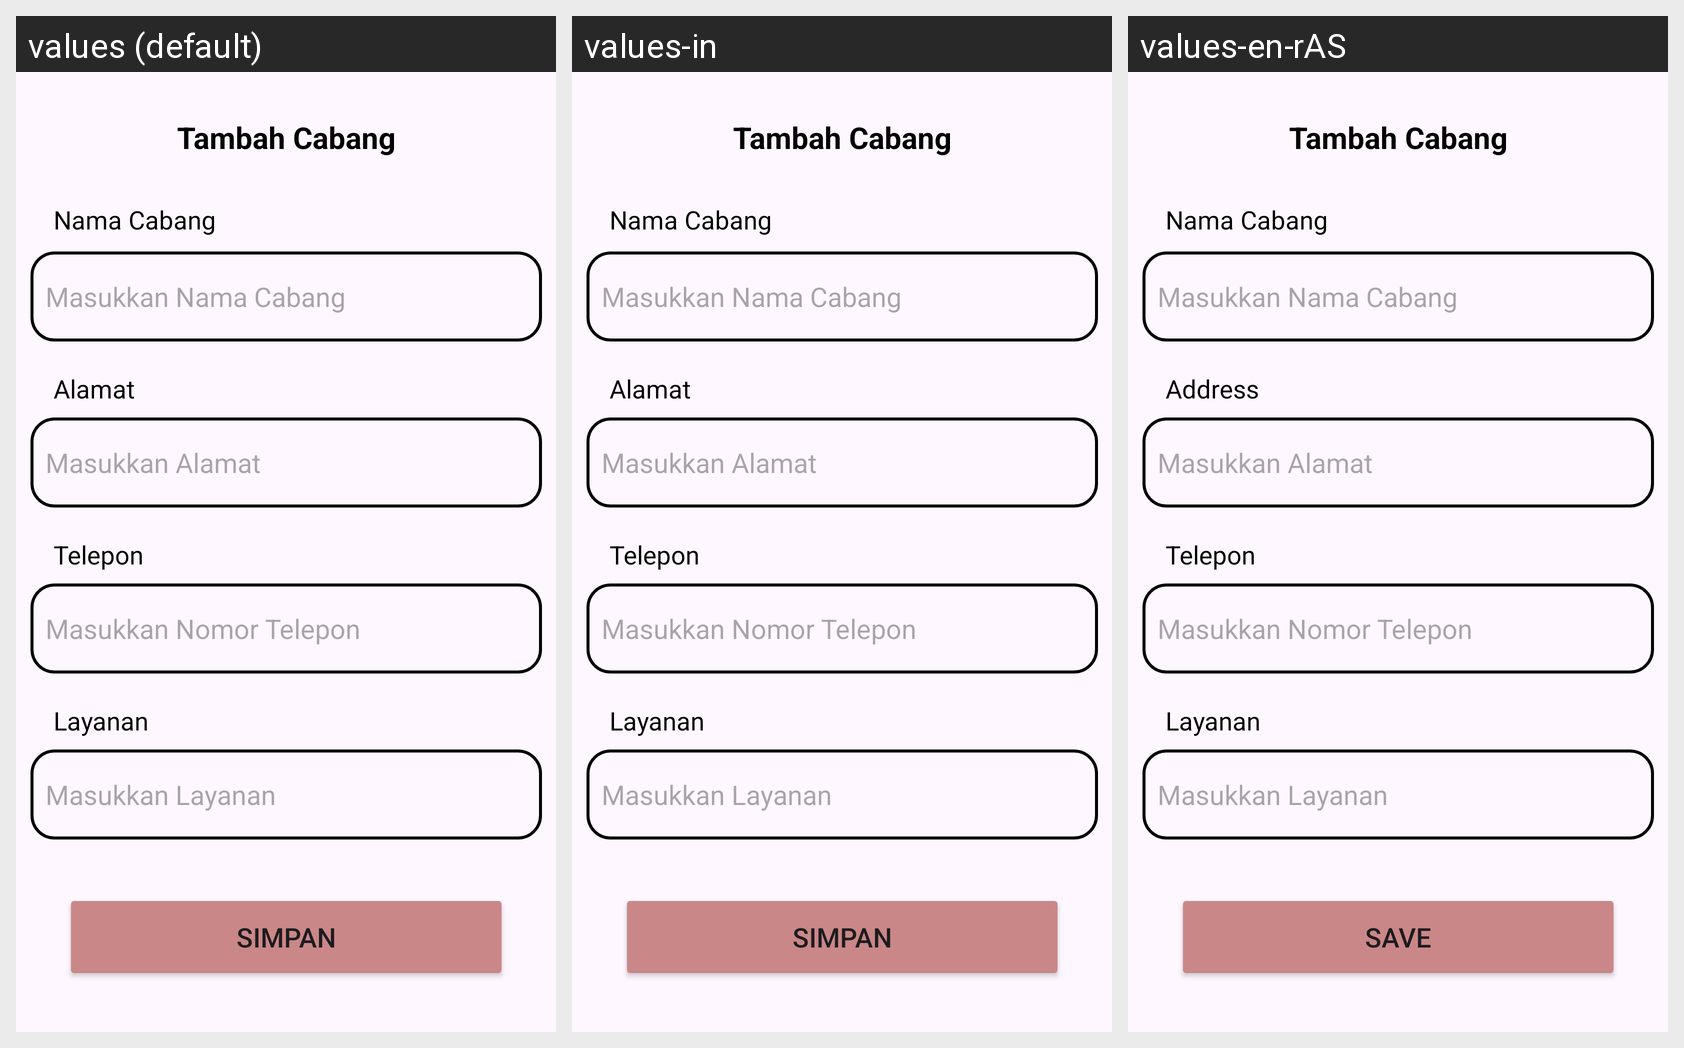

Strings drawn on this Android screen and how each of the app's shown locales translates them:
Android screen res/layout/activity_tambah_cabang.xml rendered under 3 locales, left to right: values (default), values-in, values-en-rAS. Device: Nexus 5 (rendered at 1080×1920; each locale shown at half size, 540×960, under a caption strip naming it); theme Theme.Laundry.
Strings drawn on this screen, with the default value and each locale's value (text and hints the layout hard-codes, and strings that could not be matched under every locale, appear in the picture but are not listed):

tvCARD_PELANGGAN_Almt
  values: Alamat
  values-in: Alamat
  values-en-rAS: Address

btn_Simpan
  values: Simpan
  values-in: Simpan
  values-en-rAS: Save
